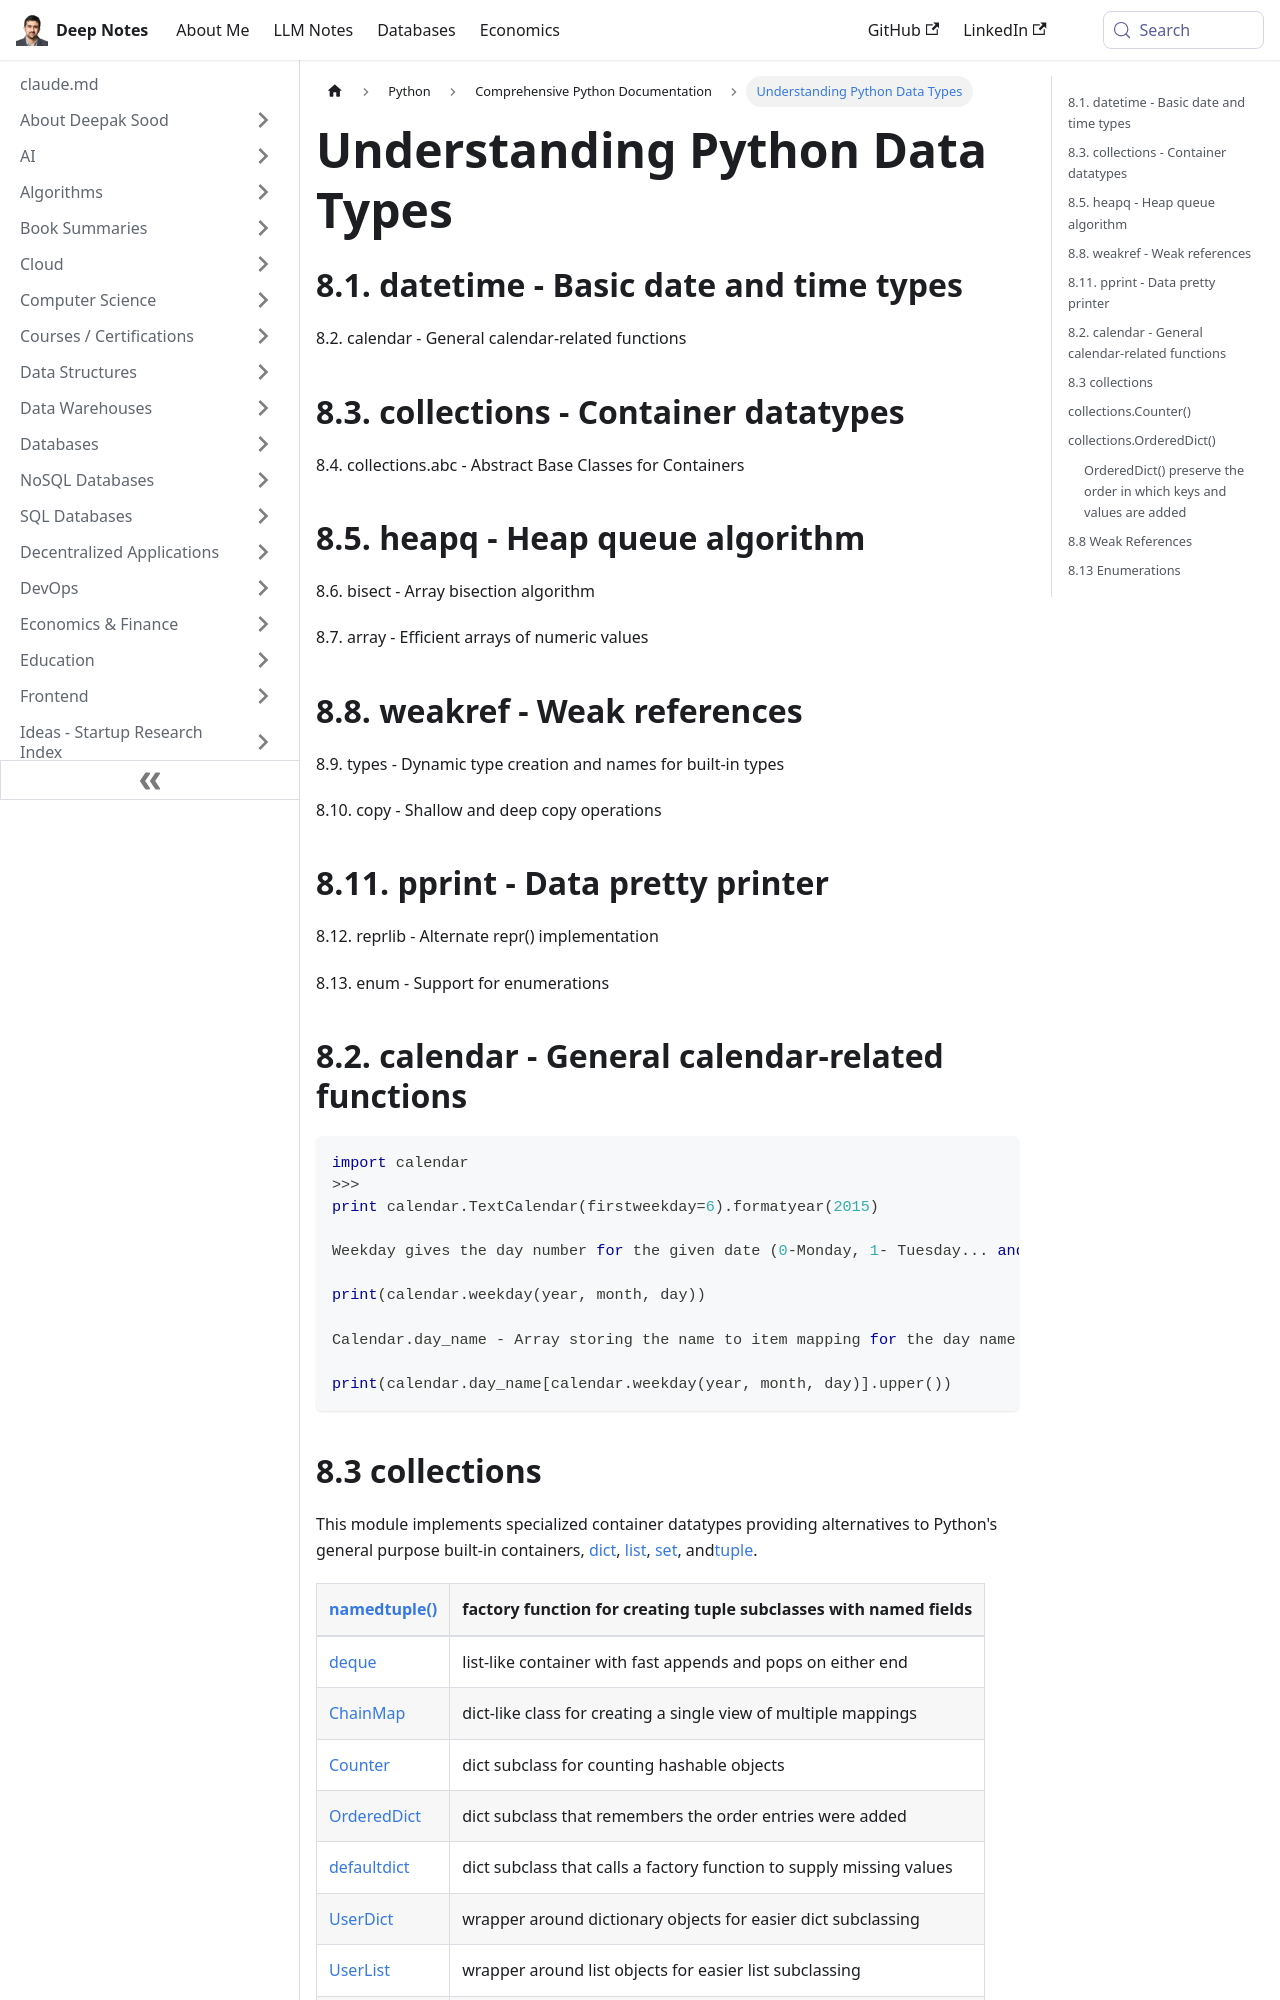

repository: deepaksood619/deepaksood619.github.io · page: python/documentation/08-data-types/index.html · generator: docusaurus

---
slug: /python/documentation/08-data-types
title: Understanding Python Data Types
description: Explore essential Python data types including datetime, collections, and more. Enhance your programming skills with efficient data handling techniques.
created: 2023-03-05
updated: 2024-01-24
---
## 8.1. datetime - Basic date and time types

8.2. calendar - General calendar-related functions

## 8.3. collections - Container datatypes

8.4. collections.abc - Abstract Base Classes for Containers

## 8.5. heapq - Heap queue algorithm

8.6. bisect - Array bisection algorithm

8.7. array - Efficient arrays of numeric values

## 8.8. weakref - Weak references

8.9. types - Dynamic type creation and names for built-in types

8.10. copy - Shallow and deep copy operations

## 8.11. pprint - Data pretty printer

8.12. reprlib - Alternate repr() implementation

8.13. enum - Support for enumerations

## 8.2. calendar - General calendar-related functions

```python
import calendar
>>>
print calendar.TextCalendar(firstweekday=6).formatyear(2015)

Weekday gives the day number for the given date (0-Monday, 1- Tuesday... and so on)

print(calendar.weekday(year, month, day))

Calendar.day_name - Array storing the name to item mapping for the day name

print(calendar.day_name[calendar.weekday(year, month, day)].upper())
```
